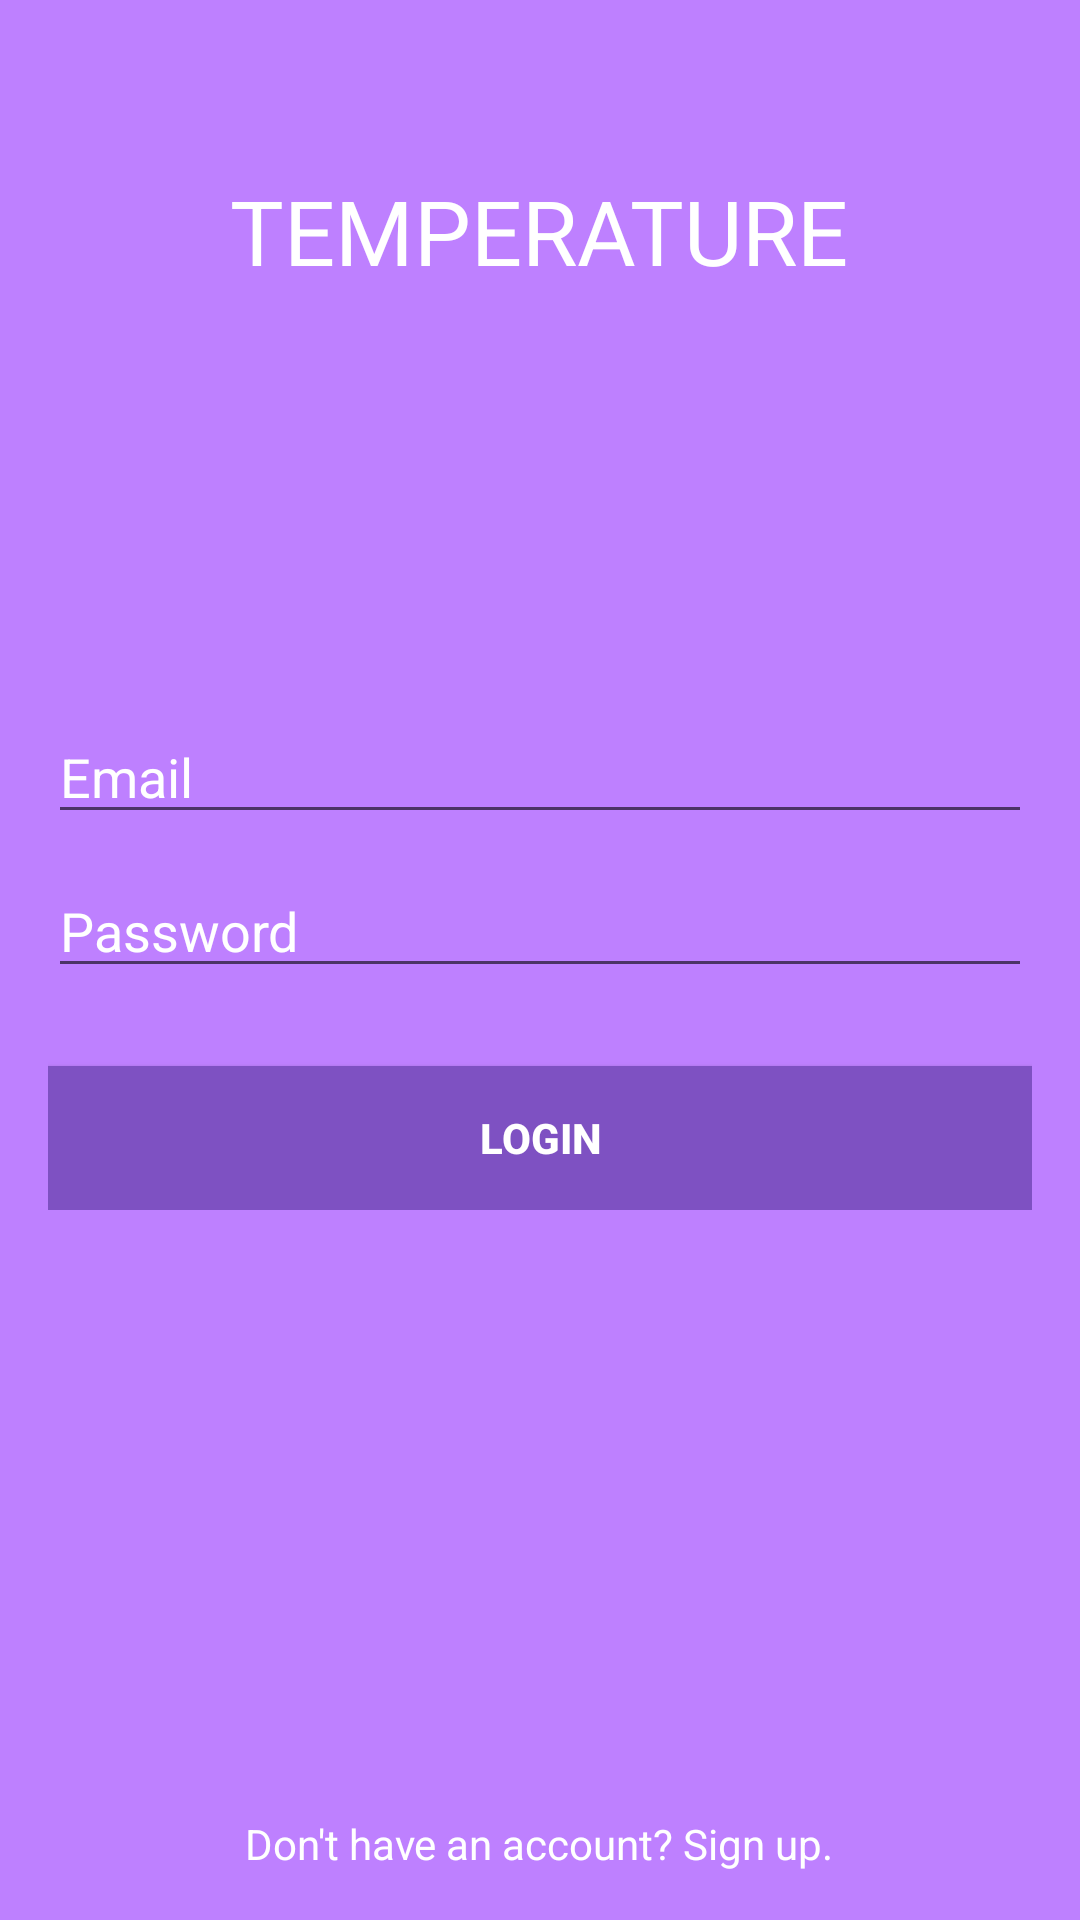

Here is an Android app screen rendered from its layout file. Give the layout XML and the strings, colors and styles it references.
<!-- AndroidManifest.xml: application theme AppTheme -->
<!-- res/layout/activity_login.xml -->
<?xml version="1.0" encoding="utf-8"?>
<LinearLayout xmlns:android="http://schemas.android.com/apk/res/android"
    xmlns:tools="http://schemas.android.com/tools"
    android:layout_width="match_parent"
    android:layout_height="match_parent"
    android:background="#ffBE80FF"
    android:gravity="center_vertical|center_horizontal"
    android:orientation="vertical"
    android:padding="16dp"
    tools:context=".LoginActivity">

    <LinearLayout
        android:id="@+id/ll1"
        android:layout_width="match_parent"
        android:layout_height="match_parent"
        android:layout_weight="2"
        android:gravity="center_vertical|center_horizontal">

        <TextView
            android:id="@+id/textView2"
            android:layout_width="wrap_content"
            android:layout_height="wrap_content"
            android:text="TEMPERATURE"
            android:textColor="#ffffffff"
            android:textSize="30dp" />


    </LinearLayout>

    <LinearLayout
        android:id="@+id/ll2"
        android:layout_width="match_parent"
        android:layout_height="match_parent"
        android:layout_weight="1"
        android:gravity="center_vertical|center_horizontal">

        <ProgressBar
            android:id="@+id/login_progress"
            android:layout_width="wrap_content"
            android:layout_height="wrap_content"
            android:visibility="gone" />

        <ScrollView
            android:id="@+id/login_form"
            android:layout_width="match_parent"
            android:layout_height="wrap_content">

            <LinearLayout
                android:layout_width="match_parent"
                android:layout_height="wrap_content"
                android:orientation="vertical">

                <LinearLayout
                    android:id="@+id/email_login_form"
                    android:layout_width="match_parent"
                    android:layout_height="wrap_content"
                    android:orientation="vertical">

                    <AutoCompleteTextView
                        android:id="@+id/email"
                        android:layout_width="match_parent"
                        android:layout_height="wrap_content"
                        android:layout_marginBottom="10dp"
                        android:hint="@string/prompt_email"
                        android:inputType="textEmailAddress"
                        android:maxLines="1"
                        android:singleLine="true"
                        android:textColor="#ffffffff"
                        android:textColorHint="#ffffffff"/>

                    <EditText
                        android:id="@+id/password"
                        android:layout_width="match_parent"
                        android:layout_height="wrap_content"
                        android:layout_marginBottom="10dp"
                        android:hint="@string/prompt_password"
                        android:inputType="textPassword"
                        android:maxLines="1"
                        android:singleLine="true"
                        android:textColor="#ffffffff"
                        android:textColorHint="#ffffffff"/>

                    <Button
                        android:id="@+id/email_sign_in_button"
                        android:layout_width="match_parent"
                        android:layout_height="wrap_content"
                        android:layout_marginTop="16dp"
                        android:background="#ff7e51c2"
                        android:text="@string/action_sign_in"
                        android:textColor="#ffffffff"
                        android:textStyle="bold" />

                </LinearLayout>
            </LinearLayout>
        </ScrollView>
    </LinearLayout>

    <LinearLayout
        android:id="@+id/ll3"
        android:layout_width="match_parent"
        android:layout_height="match_parent"
        android:layout_weight="2"
        android:gravity="bottom|center_horizontal">

        <TextView
            android:id="@+id/signUpTextView"
            android:layout_width="wrap_content"
            android:layout_height="wrap_content"
            android:autoLink="web"
            android:text="Don't have an account? Sign up."
            android:textColor="#ffffffff" />
    </LinearLayout>
</LinearLayout>
<!-- resources referenced by this layout -->
<resources>
  <string name="action_sign_in">Login</string>
  <string name="prompt_email">Email</string>
  <string name="prompt_password">Password</string>
  <style name="AppTheme" parent="Theme.AppCompat.Light.DarkActionBar">
      
      <item name="colorPrimary">@color/colorPrimary</item>
      <item name="colorPrimaryDark">@color/colorPrimaryDark</item>
      <item name="colorAccent">@color/colorAccent</item>
      <item name="colorButtonNormal">@color/colorAccent</item>
      </style>
  <!-- not gathered from this repository: default colours our renderer supplied (Android Studio template values) -->
  <color name="colorPrimary">#FF6200EE</color>
  <color name="colorPrimaryDark">#FF3700B3</color>
  <color name="colorAccent">#FF03DAC5</color>
</resources>
